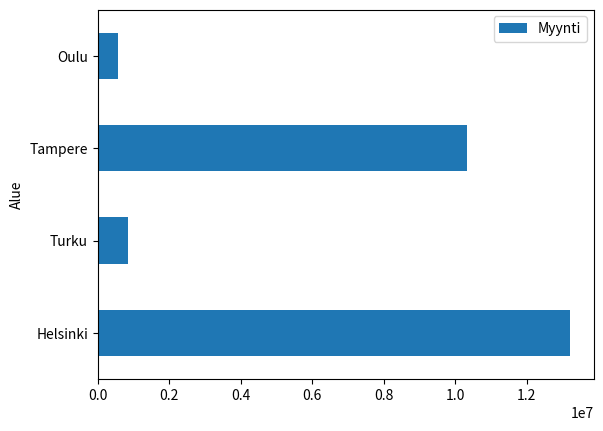
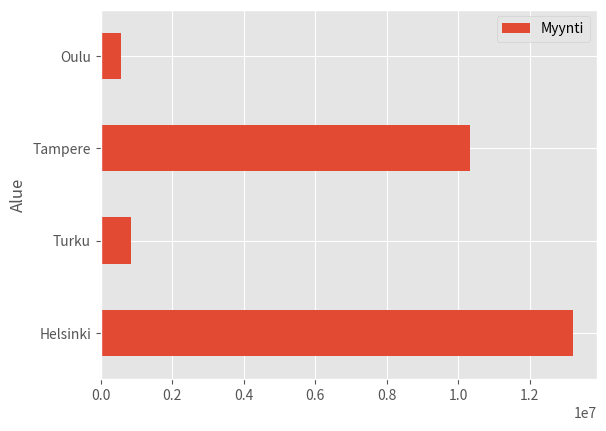
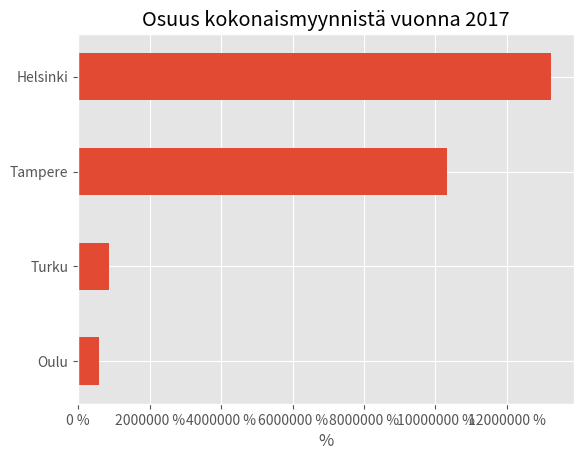

These charts were generated, in order, by the following Python code:

# coding: utf-8

# In[1]:


# tuodaan kirjastot
import pandas as pd
import matplotlib.pyplot as plt
get_ipython().magic('matplotlib inline')


# In[3]:


# luodaan omaa dataa
raw_data = {'Alue':['Helsinki', 'Turku', 'Tampere', 'Oulu'],
            'Myynti':[13221847,852669,10322199,568230]}
# luodaan oma dataframe
myynnit = pd.DataFrame(raw_data)
myynnit


# In[5]:


myynnit.index=myynnit['Alue']
myynnit


# In[6]:


# plotataan data, sulkuihin voi laittaa lisäparamentrejä halutessaan
myynnit.plot.barh()
# huom asteikko automaattisesti meni tässä 10^7 


# In[7]:


# mitä taulukkotyylejä käytössä?
plt.style.available


# In[9]:


# valitaan ggplot ja katsotaan
plt.style.use('ggplot')
myynnit.plot.barh()


# In[11]:


# luodaan ax-olio ja sortataan arvot, ei tarvita legediä
ax = myynnit.sort_values(by='Myynti').plot.barh(title='Myynti vuonna 2017',
                                               legend=False)
# nimetään nyt ax:n x-akseli ja jätetään y tyhjäksi
ax.set(xlabel='Miljoonaa euroa',ylabel='')
# korjataan mittakaava eli tics kuntoon
# huom vals on vain muuttjan nimi ei muuta, haetaan ticksit
vals=ax.get_xticks()
# kerrotaan kuinka monta desimaaia. huom sulkuhäkkyrät, x/10^6 = myyntiluvut/miljoonalla koska niin me otsikoitiin
ax.set_xticklabels(['{:.1f}'.format(x/1000000) for x in vals])


# In[12]:


# summataan myynnit ja lasketaan prosentuaalinen myynti
myynnityht = myynnit['Myynti'].sum()
myynnit['%']=myynnit['Myynti']/myynnityht*100
myynnit


# In[18]:


# luodaan ax olio, järjestetään ne prosenttien mukaan, luodaan taulukko ja otsikoidaan se
ax= myynnit.sort_values(by='%')['%'].plot.barh(title='Osuus kokonaismyynnistä vuonna 2017', legend=False, width=0.4, color='C0')
# huom width viittaa pylvään suhteelliseen paksuuteen


# In[19]:


# nimetään akselit, huom sulkihirviö taas :D
ax.set(xlabel='%', ylabel='')
vals = ax.get_xticks()
ax.set_xticklabels(['{:.0f} %'.format(x) for x in vals])
# huom ei printannu kuvioo joten sun pitää laittaa se edellien kuvion luonti ennen näit samaan koodiin :D uusi yritys


# In[22]:


# uudestaan :D 
ax= myynnit.sort_values(by='%')['%'].plot.barh(title='Osuus kokonaismyynnistä vuonna 2017', legend=False, width=0.4, color='C0')
ax.set(xlabel='%', ylabel='')
vals = ax.get_xticks()
ax.set_xticklabels(['{:.0f} %'.format(x) for x in vals])
# sit get current figure ja tallennetaan kuvio, voit valii formaatin, tallentaa samaan kansioon missä koodikin
plt.gcf().savefig('pythonin-kuva.png')


# In[ ]:


# mitäs nyt?

